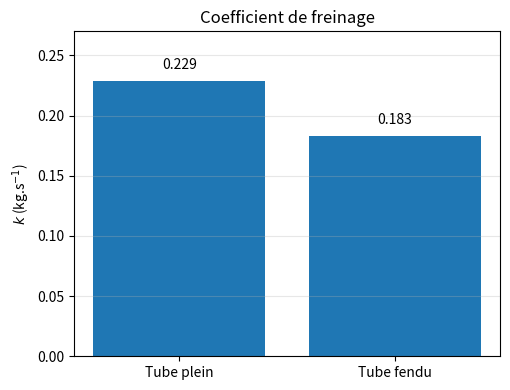
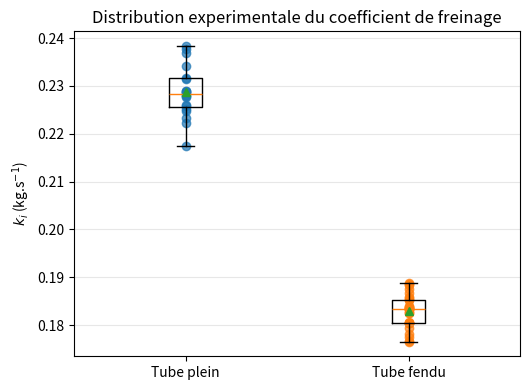

Python code for these plots, in order:
# Code extrait des annexes A6-A8 du TIPE fourni par Adam El Mehdi.
# Adaptations : fichiers de sortie dans le dossier courant ; labels renomme tick_labels (Matplotlib >= 3.9).
import numpy as np
import matplotlib.pyplot as plt

m = 8.95e-3
g = 9.81
mg = m*g

v_inf_plein = np.array([
    0.4036, 0.3951, 0.3705, 0.3792, 0.3848,
    0.3856, 0.3840, 0.3899, 0.3886, 0.3843,
    0.3791, 0.3694, 0.3907, 0.3853, 0.3932,
    0.3750, 0.3684, 0.3888, 0.3834, 0.3835
])

v_inf_fendu = np.array([
    0.4946, 0.4869, 0.4973, 0.4866, 0.4929,
    0.4865, 0.4702, 0.4778, 0.4858, 0.4896,
    0.4783, 0.4789, 0.4738, 0.4729, 0.4779,
    0.4787, 0.4773, 0.4650, 0.4808, 0.4682,
    0.4659, 0.4802, 0.4865, 0.4786, 0.4971,
    0.4809, 0.4725, 0.4738, 0.4658, 0.4783
])

v_moy = np.array([v_inf_plein.mean(), v_inf_fendu.mean()])
k = mg/v_moy

print(k)
print(k[1]/k[0])

labels = ["Tube plein", "Tube fendu"]

fig, ax = plt.subplots(figsize=(5.2, 4.0))

ax.bar(labels, k, capsize=6)
ax.set_ylabel(r"$k$ (kg.s$^{-1}$)")
ax.set_title("Coefficient de freinage")
ax.grid(axis="y", alpha=0.3)
ax.set_ylim(0, 0.27)

for i, value in enumerate(k):
    ax.text(i, value + 0.010, f"{value:.3f}", ha="center")

fig.tight_layout()
fig.savefig("graphe_k_comparaison.pdf", bbox_inches="tight")
plt.close(fig)

k_plein = mg/v_inf_plein
k_fendu = mg/v_inf_fendu

fig, ax = plt.subplots(figsize=(5.4, 4.0))

ax.boxplot(
    [k_plein, k_fendu],
    tick_labels=["Tube plein", "Tube fendu"],
    showmeans=True
)

ax.scatter(np.ones_like(k_plein), k_plein, alpha=0.7)
ax.scatter(2*np.ones_like(k_fendu), k_fendu, alpha=0.7)

ax.set_ylabel(r"$k_i$ (kg.s$^{-1}$)")
ax.set_title("Distribution experimentale du coefficient de freinage")
ax.grid(axis="y", alpha=0.3)

fig.tight_layout()
fig.savefig("graphe_k_distribution.pdf", bbox_inches="tight")
plt.close(fig)
